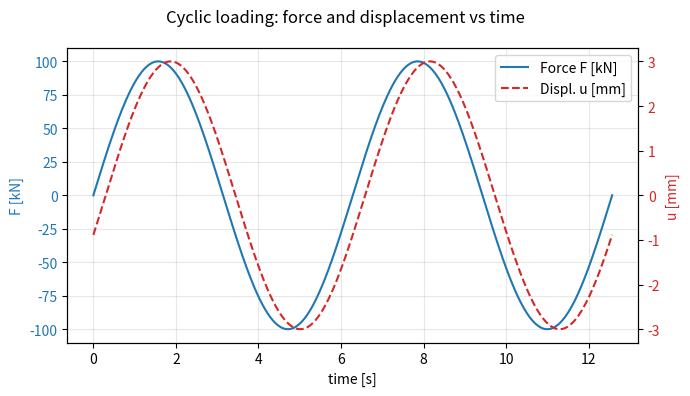

Recreate this plot in Python.
# Twin-axis plot: force and displacement vs time
# ----------------------------------------------
# Two physical quantities with different units share the
# x-axis but get their own y-axis (one on each side).

import numpy as np
import matplotlib.pyplot as plt

# 1. Synthetic time history (e.g. cyclic loading)
# -----------------------------------------------
t = np.linspace(0, 4 * np.pi, 400)
F = 100 * np.sin(t)               # kN
u =   3 * np.sin(t - 0.3)         # mm (slight phase lag)

# 2. OO twin-axis figure
# ----------------------
fig, ax1 = plt.subplots(figsize=(7, 4))

color1 = "tab:blue"
ax1.plot(t, F, color=color1, label="Force F [kN]")
ax1.set_xlabel("time [s]")
ax1.set_ylabel("F [kN]", color=color1)
ax1.tick_params(axis="y", labelcolor=color1)
ax1.grid(True, alpha=0.3)

ax2 = ax1.twinx()              # second y-axis sharing the x-axis
color2 = "tab:red"
ax2.plot(t, u, color=color2, linestyle="--", label="Displ. u [mm]")
ax2.set_ylabel("u [mm]", color=color2)
ax2.tick_params(axis="y", labelcolor=color2)

# Combine legends from both axes
lines1, labels1 = ax1.get_legend_handles_labels()
lines2, labels2 = ax2.get_legend_handles_labels()
ax1.legend(lines1 + lines2, labels1 + labels2, loc="upper right")

fig.suptitle("Cyclic loading: force and displacement vs time")
fig.tight_layout()
fig.savefig("twin_axis.png", dpi=200)
plt.show()
